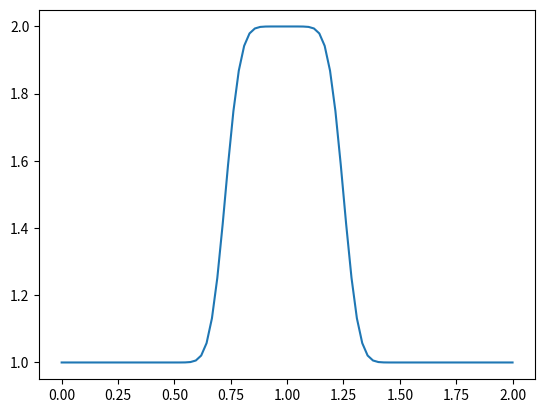

The script that saved this image:
import numpy as np
from matplotlib import pyplot as plt


def linearconv(nx):
    dx = 2 / (nx - 1)
    nt = 20  # nt is the number of timesteps we want to calculate
    sigma = .5
    c = 1

    dt = dx * sigma

    u = np.ones(nx)  # defining a np array which is nx elements long with every value equal to 1.
    u[int(.5 / dx):int(1 / dx + 1)] = 2  # setting u = 2 between 0.5 and 1 as per our I.C.s

    un = np.ones(nx)  # initializing our placeholder array, un, to hold the values we calculate for the n+1 timestep

    for n in range(nt):  # iterate through time
        un = u.copy()  ##copy the existing values of u into un
        for i in range(1, nx):
            u[i] = un[i] - c * dt / dx * (un[i] - un[i - 1])

    plt.plot(np.linspace(0, 2, nx), u)
    plt.show()

if __name__ == '__main__':
    linearconv(85)